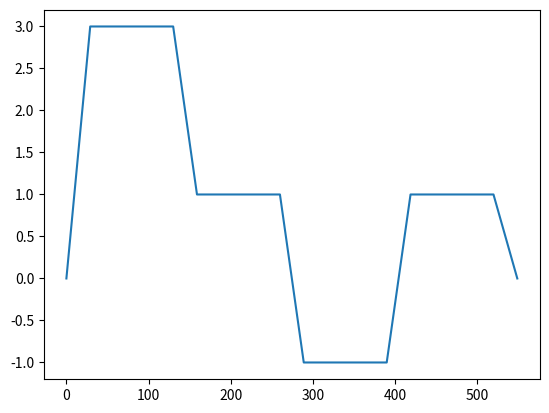

Generate this figure with matplotlib:
#!/usr/bin/env python3
# -*- coding: utf-8 -*-
"""
Created on Fri Nov 16 14:36:36 2018
Generate a piecewise linear wave form with general amplitudes and intervals.
[redacted]
"""
import numpy as np
import warnings


def safety_format(amplitudes_input, lengths_input, slopes_input):
    '''The aim of this function is to start and end the waveform signal with zero,
     in order to avoid damaging the boron-doped silicon device.'''
    amplitudes_output = list(amplitudes_input)  # Clone the list
    amplitudes_output.append(0)

    if type(slopes_input) is int:
        slopes_output = [slopes_input] * len(amplitudes_output)

    if type(lengths_input) is int:
        lengths_output = [lengths_input] * (len(amplitudes_output) - 1)
    else:
        lengths_output = list(lengths_input)

    lengths_output.append(0)

    output = np.concatenate((np.array([]), np.linspace(0, amplitudes_output[0], slopes_output[0])))
    return output, amplitudes_output, lengths_output, slopes_output


def generate_waveform(amplitudes, amplitude_lengths, slope_lengths=0, safety_formatting=True):
    '''
    Generates a waveform (voltage input over time) with constant intervals of value amplitudes[i] for interval i of length[i].

    amplitudes = The input from which a waveform will be generated. The input is in form of a list.
    amplitude_lengths = The number of points used to represent the amplitudes. It can be provided as a single number or as a list in which all the length values will correspond to its corresponding amplitude value.
    slope_lengths = The number of points of the slope.

    The output is in list format
    '''
    if safety_formatting is True:
        output, amplitudes, amplitude_lengths, slope_lengths = safety_format(amplitudes, amplitude_lengths, slope_lengths)
    else:
        output = np.array([])
        warnings.warn('WARNING: Safety formatting is not enabled. This can make the boron-doped silicon device unusable. ')
    if len(amplitudes) == len(amplitude_lengths) == len(slope_lengths):
        for i in range(len(amplitudes) - 1):
            output = np.concatenate((output, np.array([amplitudes[i]] * amplitude_lengths[i])))
            output = np.concatenate((output, np.linspace(amplitudes[i], amplitudes[i + 1], slope_lengths[i])))
    else:
        assert False, 'Assignment of amplitudes and lengths/slopes is not unique!'

    return output


def generate_mask(amplitudes, amplitude_lengths, slope_lengths=0, safety_formatting=True):
    '''
    Generates a waveform (voltage input over time) with constant intervals of value amplitudes[i] for interval i of length[i].

    amplitudes = The input from which a waveform will be generated. The input is in form of a list.
    amplitude_lengths = The number of points used to represent the amplitudes. It can be provided as a single number or as a list in which all the length values will correspond to its corresponding amplitude value.
    slope_lengths = The number of points of the slope.

    The output is in list format
    '''
    mask = []
    if safety_formatting is True:
        _, amplitudes, amplitude_lengths, slope_lengths = safety_format(amplitudes, amplitude_lengths, slope_lengths)
    else:
        warnings.warn('WARNING: Safety formatting is not enabled. This can make the boron-doped silicon device unusable. ')
    if len(amplitudes) == len(amplitude_lengths) == len(slope_lengths):
        mask += [False] * slope_lengths[0]
        for i in range(len(amplitudes) - 1):
            mask += [True] * amplitude_lengths[i]
            mask += [False] * slope_lengths[i]
    else:
        assert False, 'Assignment of amplitudes and lengths/slopes is not unique!'

    return mask


def generate_slopped_plato(slope_length, total_length, value=1):
    length = total_length - (2 * slope_length)
    up = np.linspace(0, value, slope_length)
    down = np.linspace(value, 0, slope_length)
    plato = np.broadcast_to(value, length)
    return np.concatenate((up, plato, down))


if __name__ == '__main__':

    from matplotlib import pyplot as plt
    amplitudes, lengths = [3, 1, -1, 1], 100
    wave = generate_waveform(amplitudes, lengths, slope_lengths=30)
    print(len(wave))
    plt.figure()
    plt.plot(wave)
    plt.show()
